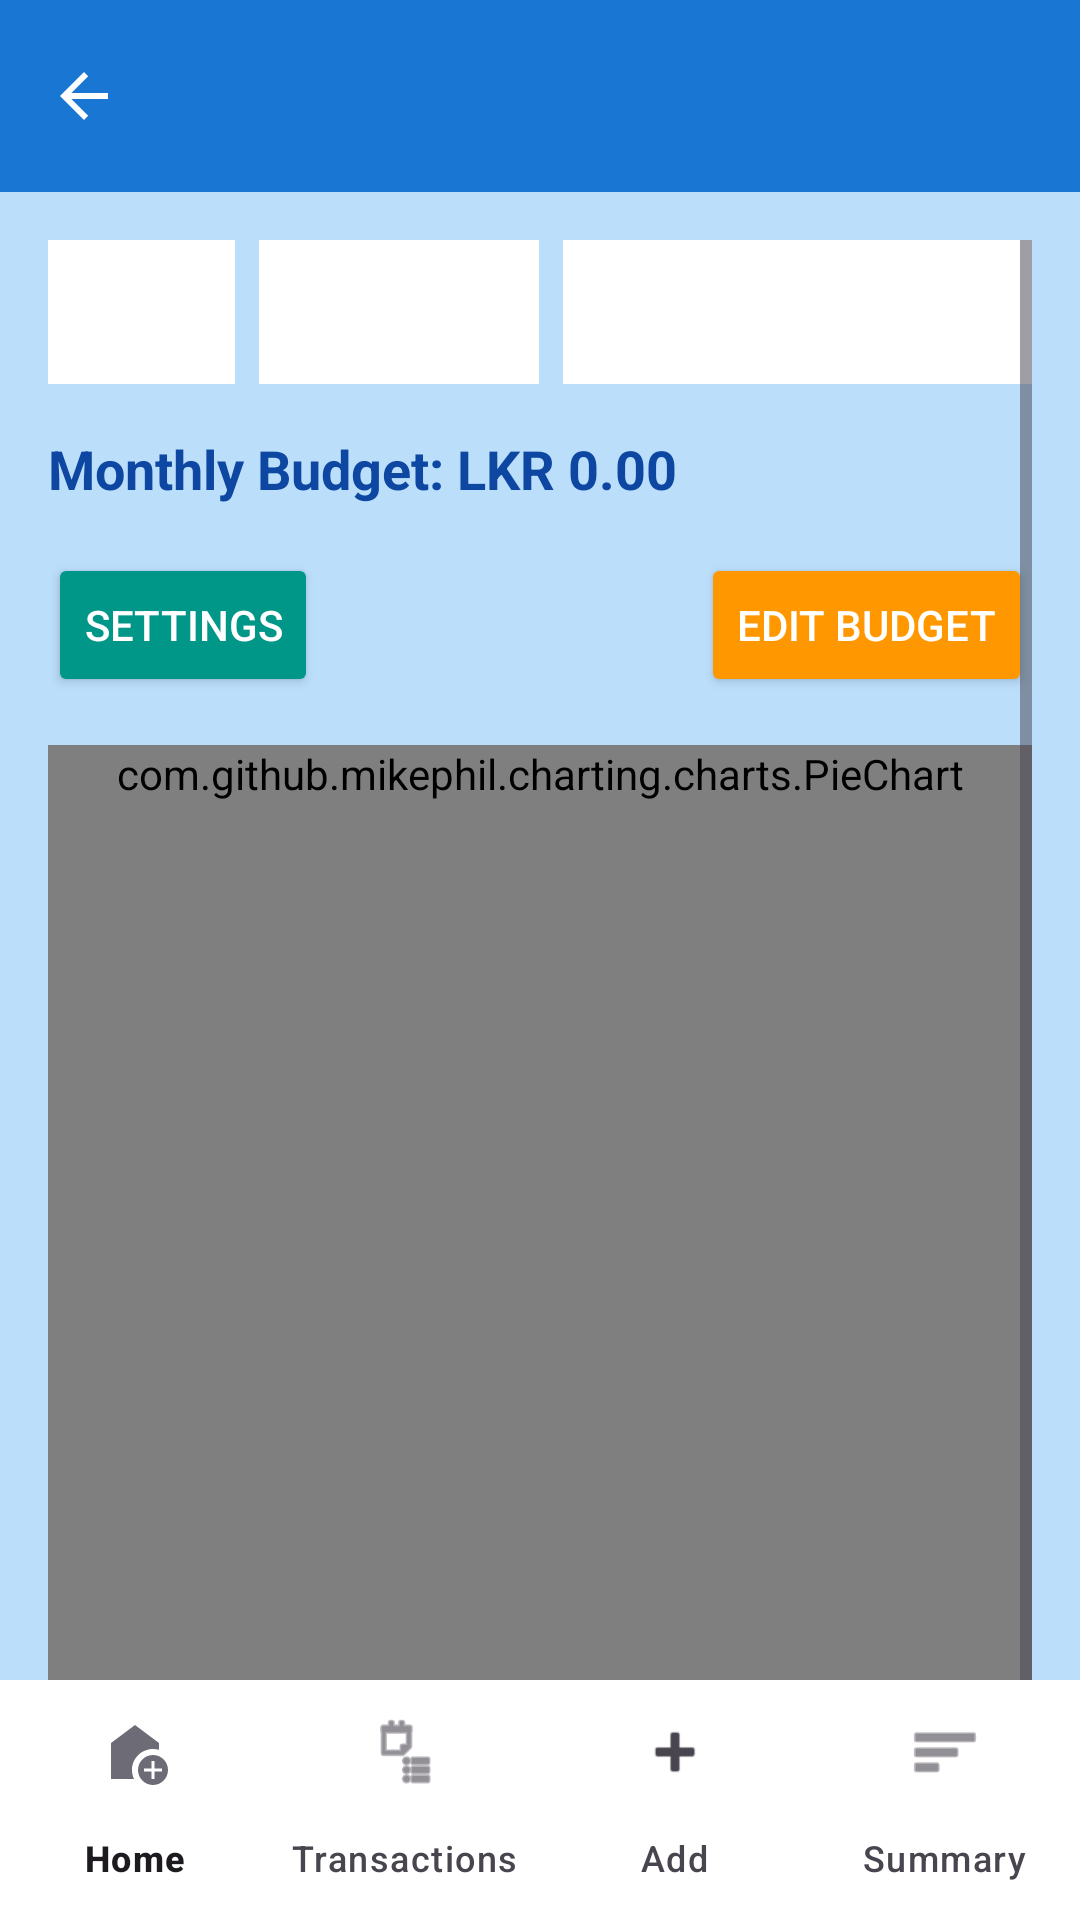

Write the Android layout XML for this screen, with the resource values it uses.
<!-- AndroidManifest.xml: application theme Theme.Lab_Exam_3_Personal_Finance_tracker -->
<!-- res/layout/activity_summary.xml -->
<?xml version="1.0" encoding="utf-8"?>
<androidx.coordinatorlayout.widget.CoordinatorLayout
    xmlns:android="http://schemas.android.com/apk/res/android"
    xmlns:app="http://schemas.android.com/apk/res-auto"
    android:layout_width="match_parent"
    android:layout_height="match_parent"
    android:fitsSystemWindows="true">

    <View
        android:layout_width="match_parent"
        android:layout_height="8dp"
        android:background="@android:color/transparent" />

    <com.google.android.material.appbar.AppBarLayout
        android:layout_width="match_parent"
        android:layout_height="wrap_content"
        android:theme="@style/ThemeOverlay.MaterialComponents.ActionBar">

        <com.google.android.material.appbar.MaterialToolbar
            android:id="@+id/toolbar"
            android:layout_width="match_parent"
            android:layout_height="?attr/actionBarSize"
            android:background="@color/colorPrimary"
            android:title="Summary"
            android:titleTextColor="@android:color/white"
            app:titleCentered="true"
            app:navigationIcon="?attr/homeAsUpIndicator"
            app:navigationIconTint="@android:color/white" />
    </com.google.android.material.appbar.AppBarLayout>

    <LinearLayout
        android:layout_width="match_parent"
        android:layout_height="match_parent"
        android:orientation="vertical"
        android:background="@color/lightBlueBackground"
        android:padding="16dp"
        app:layout_behavior="@string/appbar_scrolling_view_behavior">

        <ScrollView
            android:layout_width="match_parent"
            android:layout_height="match_parent">

            <LinearLayout
                android:layout_width="match_parent"
                android:layout_height="wrap_content"
                android:orientation="vertical">

                <LinearLayout
                    android:layout_width="match_parent"
                    android:layout_height="wrap_content"
                    android:orientation="horizontal"
                    android:layout_marginBottom="16dp"
                    android:gravity="center_vertical">

                    <LinearLayout
                        android:layout_width="0dp"
                        android:layout_height="wrap_content"
                        android:layout_weight="0.8"
                        android:layout_marginEnd="4dp">

                        <Spinner
                            android:id="@+id/spinnerYear"
                            android:layout_width="match_parent"
                            android:layout_height="48dp"
                            android:background="@android:color/white"
                            android:paddingStart="8dp"
                            android:paddingEnd="8dp" />
                    </LinearLayout>

                    <LinearLayout
                        android:layout_width="0dp"
                        android:layout_height="wrap_content"
                        android:layout_weight="1.2"
                        android:layout_marginStart="4dp"
                        android:layout_marginEnd="4dp">

                        <Spinner
                            android:id="@+id/spinnerMonth"
                            android:layout_width="match_parent"
                            android:layout_height="48dp"
                            android:background="@android:color/white"
                            android:paddingStart="8dp"
                            android:paddingEnd="8dp" />
                    </LinearLayout>

                    <LinearLayout
                        android:layout_width="0dp"
                        android:layout_height="wrap_content"
                        android:layout_weight="2.0"
                        android:layout_marginStart="4dp">

                        <Spinner
                            android:id="@+id/spinnerChartType"
                            android:layout_width="match_parent"
                            android:layout_height="48dp"
                            android:background="@android:color/white"
                            android:paddingStart="8dp"
                            android:paddingEnd="8dp" />
                    </LinearLayout>
                </LinearLayout>

                <TextView
                    android:id="@+id/tvMonthlyBudget"
                    android:layout_width="match_parent"
                    android:layout_height="wrap_content"
                    android:text="Monthly Budget: LKR 0.00"
                    android:textSize="18sp"
                    android:textStyle="bold"
                    android:textColor="#0D47A1"
                    android:layout_marginBottom="16dp" />

                <androidx.constraintlayout.widget.ConstraintLayout
                    android:layout_width="match_parent"
                    android:layout_height="wrap_content"
                    android:layout_marginBottom="16dp">

                    <Button
                        android:id="@+id/btnOpenSettings"
                        android:layout_width="wrap_content"
                        android:layout_height="wrap_content"
                        android:text="Settings"
                        android:backgroundTint="@color/health_color"
                        android:textColor="@android:color/white"
                        app:layout_constraintStart_toStartOf="parent"
                        app:layout_constraintTop_toTopOf="parent" />

                    <Button
                        android:id="@+id/btnEditBudget"
                        android:layout_width="wrap_content"
                        android:layout_height="wrap_content"
                        android:text="Edit Budget"
                        android:backgroundTint="@color/food_color"
                        android:textColor="@android:color/white"
                        app:layout_constraintEnd_toEndOf="parent"
                        app:layout_constraintTop_toTopOf="parent" />
                </androidx.constraintlayout.widget.ConstraintLayout>

                <com.github.mikephil.charting.charts.PieChart
                    android:id="@+id/pieChart"
                    android:layout_width="match_parent"
                    android:layout_height="wrap_content"
                    android:minHeight="400dp"
                    android:layout_marginBottom="48dp" />
            </LinearLayout>
        </ScrollView>
    </LinearLayout>

    <com.google.android.material.bottomnavigation.BottomNavigationView
        android:id="@+id/bottomNavigationView"
        android:layout_width="match_parent"
        android:layout_height="wrap_content"
        android:layout_gravity="bottom"
        android:background="#ffffff"
        android:elevation="8dp"
        app:menu="@menu/bottom_nav_menu"
        app:labelVisibilityMode="labeled" />

</androidx.coordinatorlayout.widget.CoordinatorLayout>
<!-- resources referenced by this layout -->
<resources>
  <color name="colorPrimary">#1976D2</color>
  <color name="food_color">#FF9800</color>
  <color name="health_color">#009688</color>
  <color name="lightBlueBackground">#BBDEFB</color>
  <style name="Theme.Lab_Exam_3_Personal_Finance_tracker" parent="Base.Theme.Lab_Exam_3_Personal_Finance_tracker" />
  <style name="Base.Theme.Lab_Exam_3_Personal_Finance_tracker" parent="Theme.Material3.DayNight.NoActionBar">
  
          
          <item name="android:windowDrawsSystemBarBackgrounds">true</item>
          
          <item name="android:statusBarColor">@color/colorPrimaryDark</item>
  
      </style>
  <color name="colorPrimaryDark">#0D47A1</color>
</resources>
